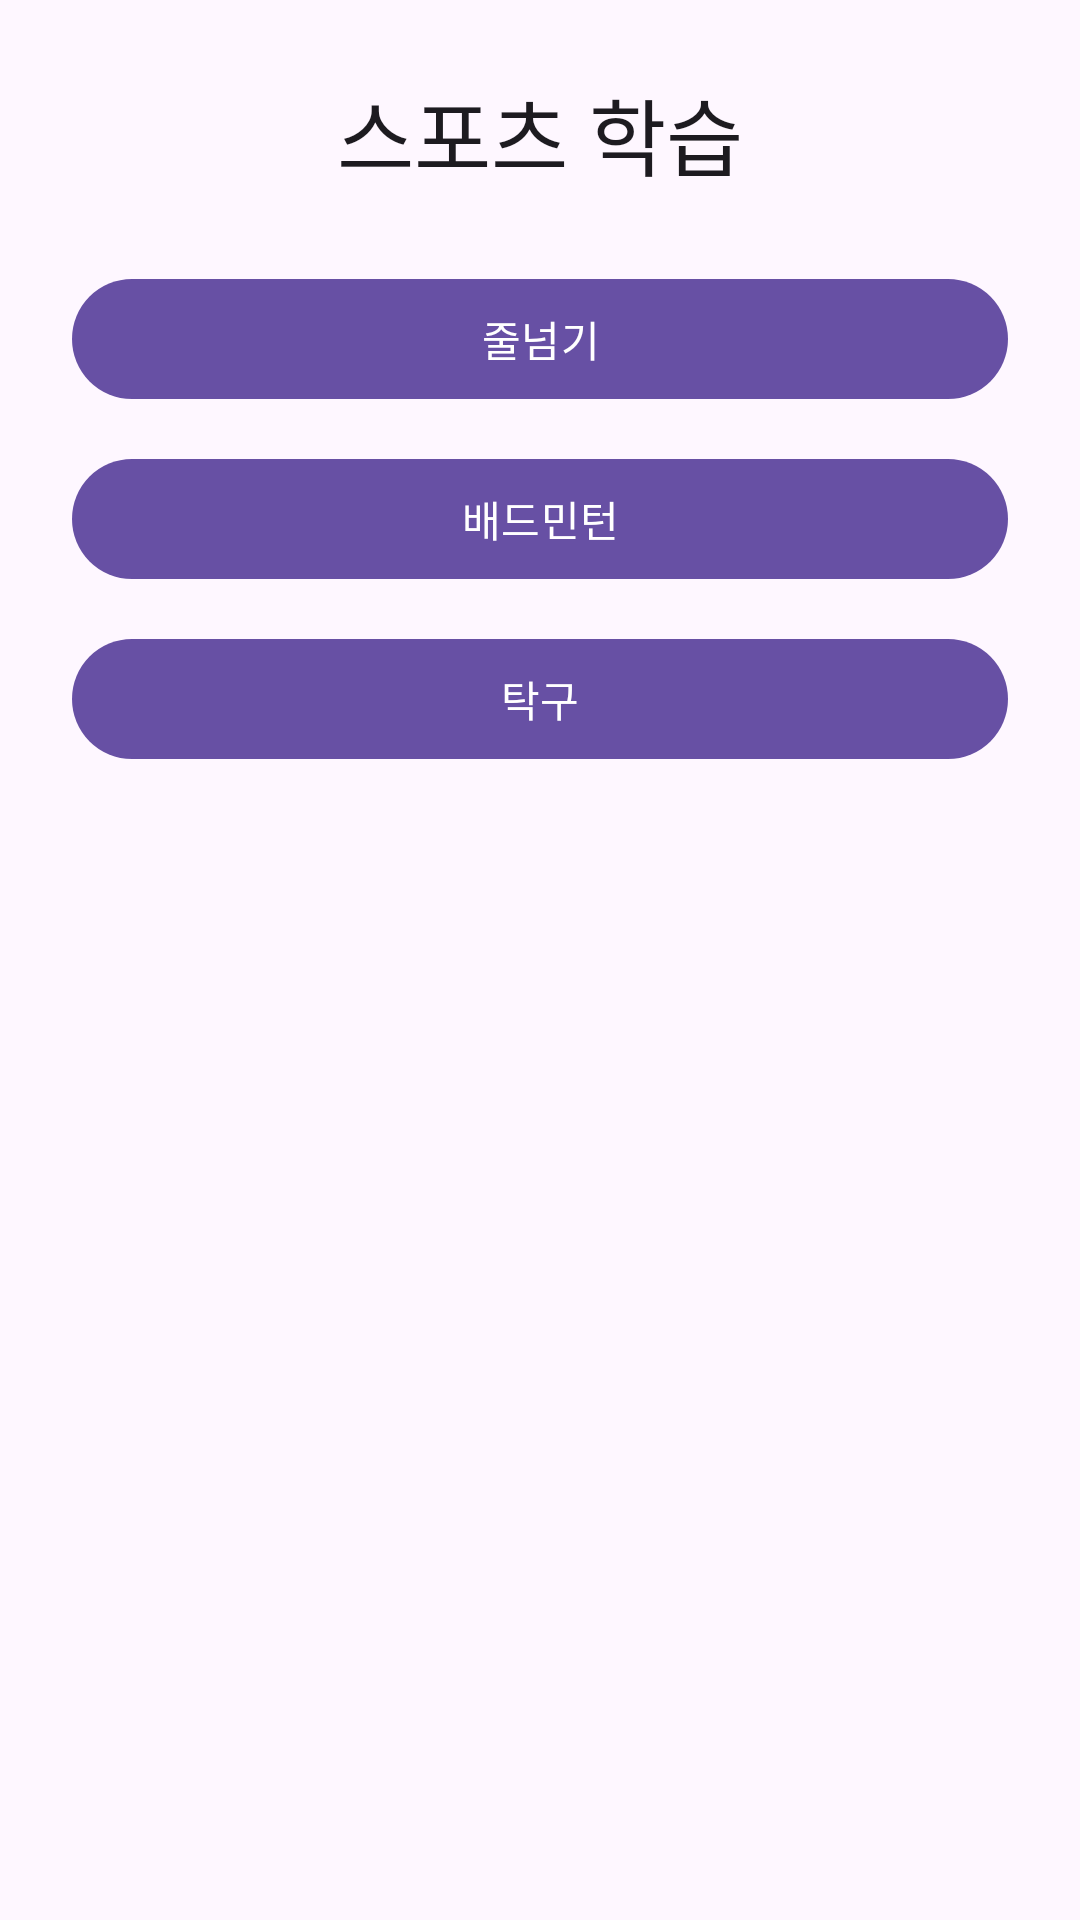

Reconstruct the res/layout file that produces this screen, plus the resources it refers to.
<!-- AndroidManifest.xml: application theme Theme.Eunhyo2 -->
<!-- res/layout/activity_sports.xml -->
<?xml version="1.0" encoding="utf-8"?>
<LinearLayout xmlns:android="http://schemas.android.com/apk/res/android"
    android:layout_width="match_parent"
    android:layout_height="match_parent"
    android:orientation="vertical"
    android:padding="24dp">

    <TextView
        android:layout_width="match_parent"
        android:layout_height="wrap_content"
        android:gravity="center"
        android:text="스포츠 학습"
        android:textAppearance="@style/TextAppearance.Material3.HeadlineMedium" />

    <com.google.android.material.button.MaterialButton
        android:id="@+id/buttonJumpRope"
        android:layout_width="match_parent"
        android:layout_height="wrap_content"
        android:layout_marginTop="24dp"
        android:text="줄넘기" />

    <com.google.android.material.button.MaterialButton
        android:id="@+id/buttonBadminton"
        android:layout_width="match_parent"
        android:layout_height="wrap_content"
        android:layout_marginTop="12dp"
        android:text="배드민턴" />

    <com.google.android.material.button.MaterialButton
        android:id="@+id/buttonTableTennis"
        android:layout_width="match_parent"
        android:layout_height="wrap_content"
        android:layout_marginTop="12dp"
        android:text="탁구" />
</LinearLayout>
<!-- resources referenced by this layout -->
<resources>
  <style name="Theme.Eunhyo2" parent="Theme.Material3.DayNight.NoActionBar">
          <item name="android:windowLightStatusBar">true</item>
      </style>
</resources>
